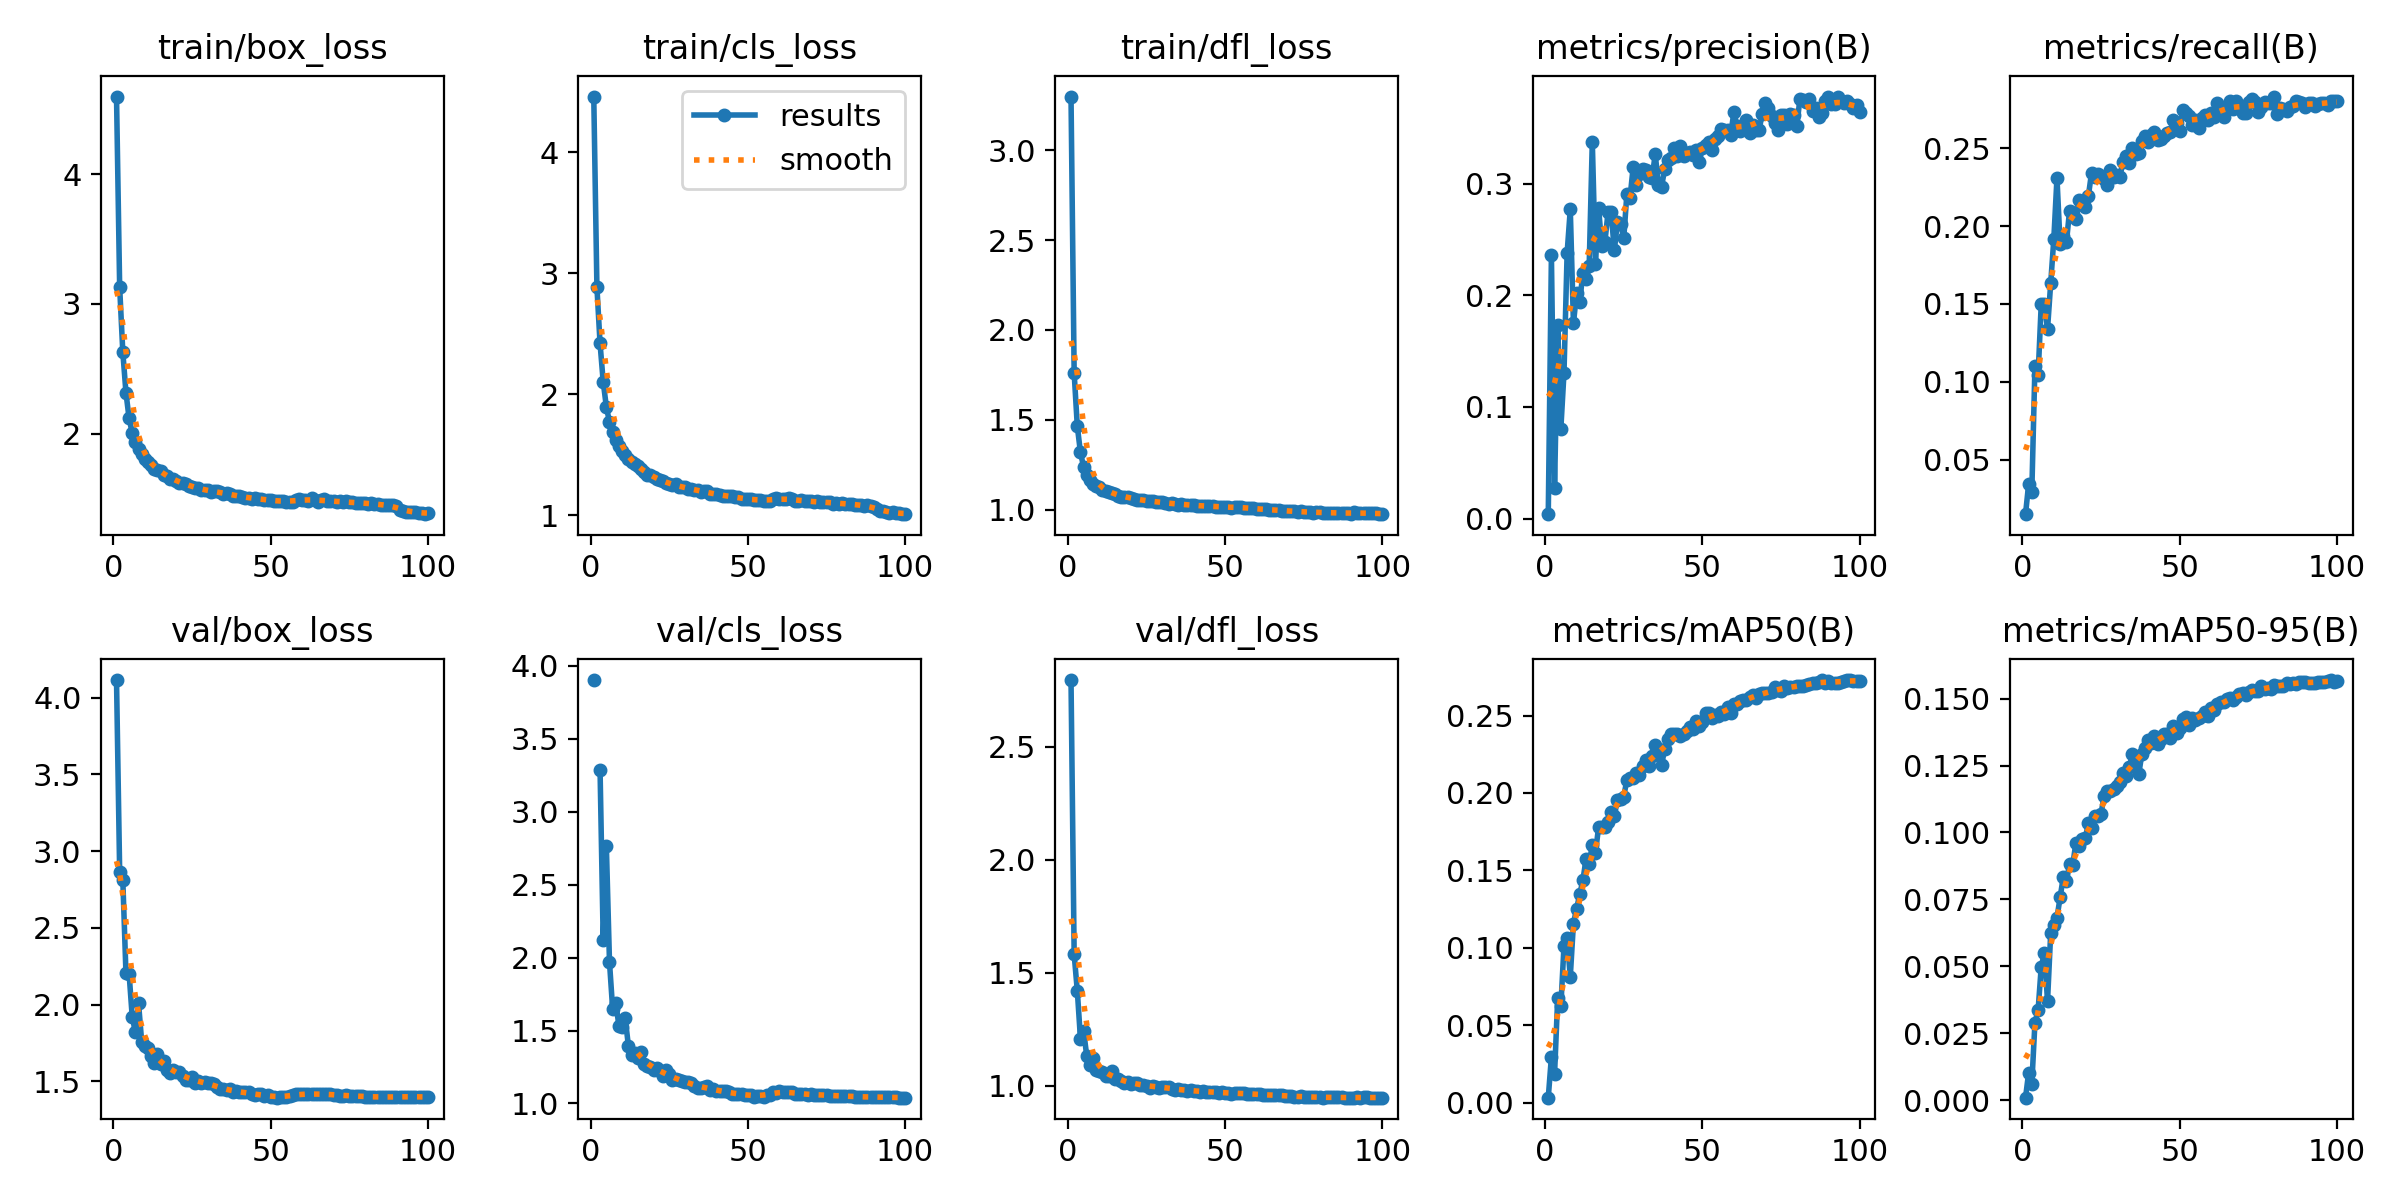

The file beside this chart, header and first rows:
epoch, time, train/box_loss, train/cls_loss, train/dfl_loss, metrics/precision(B), metrics/recall(B), metrics/mAP50(B), metrics/mAP50-95(B), val/box_loss, val/cls_loss, val/dfl_loss, lr/pg0, lr/pg1, lr/pg2
1, 85.82, 4.6, 4.459, 3.299, 0.00398, 0.01515, 0.00313, 0.00091, 4.115, 3.903, 2.795, 0.07029, 0.003301, 0.003301
2, 116, 3.129, 2.885, 1.76, 0.2357, 0.03453, 0.02947, 0.01026, 2.867, inf, 1.581, 0.04023, 0.006568, 0.006568
3, 141.3, 2.629, 2.418, 1.464, 0.02751, 0.02955, 0.01826, 0.00609, 2.811, 3.287, 1.421, 0.0101, 0.00977, 0.00977
4, 166.8, 2.316, 2.102, 1.319, 0.173, 0.1102, 0.06775, 0.02899, 2.205, 2.12, 1.21, 0.009703, 0.009703, 0.009703
5, 192, 2.117, 1.895, 1.238, 0.08053, 0.1042, 0.06204, 0.03356, 2.201, 2.766, 1.244, 0.009604, 0.009604, 0.009604
6, 216.8, 2.004, 1.769, 1.194, 0.1307, 0.15, 0.1012, 0.04988, 1.918, 1.969, 1.133, 0.009505, 0.009505, 0.009505
7, 241.3, 1.931, 1.683, 1.167, 0.2382, 0.1498, 0.1063, 0.0549, 1.821, 1.649, 1.094, 0.009406, 0.009406, 0.009406
8, 264.9, 1.878, 1.623, 1.145, 0.277, 0.1339, 0.08129, 0.03701, 2.009, 1.691, 1.126, 0.009307, 0.009307, 0.009307
9, 288.7, 1.84, 1.574, 1.133, 0.1748, 0.1632, 0.1157, 0.06231, 1.759, 1.531, 1.071, 0.009208, 0.009208, 0.009208
10, 312, 1.805, 1.533, 1.124, 0.2018, 0.1917, 0.1251, 0.06551, 1.73, 1.526, 1.065, 0.009109, 0.009109, 0.009109
11, 335.4, 1.782, 1.496, 1.11, 0.1943, 0.2308, 0.1345, 0.06817, 1.719, 1.584, 1.062, 0.00901, 0.00901, 0.00901
12, 359.3, 1.758, 1.466, 1.103, 0.2198, 0.1882, 0.1436, 0.07575, 1.664, 1.397, 1.046, 0.008911, 0.008911, 0.008911
13, 382.5, 1.729, 1.44, 1.097, 0.2148, 0.1939, 0.1571, 0.08328, 1.622, 1.335, 1.043, 0.008812, 0.008812, 0.008812
14, 406.4, 1.721, 1.419, 1.092, 0.2259, 0.1895, 0.1539, 0.08179, 1.68, 1.343, 1.068, 0.008713, 0.008713, 0.008713
15, 429.6, 1.708, 1.403, 1.085, 0.3376, 0.2098, 0.1662, 0.08815, 1.611, 1.311, 1.03, 0.008614, 0.008614, 0.008614
16, 453, 1.679, 1.377, 1.079, 0.2284, 0.2075, 0.1611, 0.08776, 1.634, 1.355, 1.029, 0.008515, 0.008515, 0.008515
17, 475.9, 1.674, 1.354, 1.072, 0.2782, 0.2045, 0.1781, 0.09609, 1.573, 1.269, 1.023, 0.008416, 0.008416, 0.008416
18, 499.4, 1.651, 1.334, 1.069, 0.2442, 0.2167, 0.1779, 0.09502, 1.556, 1.258, 1.013, 0.008317, 0.008317, 0.008317
19, 523, 1.648, 1.335, 1.071, 0.2477, 0.2146, 0.1779, 0.0974, 1.571, 1.249, 1.017, 0.008218, 0.008218, 0.008218
20, 546.7, 1.636, 1.313, 1.064, 0.2744, 0.2121, 0.1815, 0.0979, 1.56, 1.23, 1.009, 0.008119, 0.008119, 0.008119
21, 570.3, 1.615, 1.295, 1.061, 0.2743, 0.2195, 0.1878, 0.1035, 1.559, 1.246, 1.013, 0.00802, 0.00802, 0.00802
22, 593.6, 1.615, 1.29, 1.056, 0.2402, 0.2343, 0.1853, 0.1017, 1.534, 1.221, 1.012, 0.007921, 0.007921, 0.007921
23, 617, 1.614, 1.279, 1.053, 0.2661, 0.2317, 0.1956, 0.1062, 1.51, 1.189, 1.003, 0.007822, 0.007822, 0.007822
24, 639.9, 1.599, 1.268, 1.052, 0.2638, 0.2336, 0.1958, 0.1063, 1.512, 1.232, 1.004, 0.007723, 0.007723, 0.007723
25, 663.3, 1.586, 1.253, 1.048, 0.2514, 0.232, 0.1976, 0.107, 1.526, 1.202, 1.001, 0.007624, 0.007624, 0.007624
26, 686.1, 1.583, 1.252, 1.046, 0.2912, 0.2302, 0.2087, 0.1138, 1.491, 1.161, 0.993, 0.007525, 0.007525, 0.007525
27, 709.3, 1.581, 1.255, 1.05, 0.2876, 0.2263, 0.2094, 0.1156, 1.502, 1.166, 0.9992, 0.007426, 0.007426, 0.007426
28, 732.8, 1.566, 1.233, 1.041, 0.3152, 0.2358, 0.2097, 0.1155, 1.487, 1.158, 0.996, 0.007327, 0.007327, 0.007327
29, 756.1, 1.563, 1.234, 1.044, 0.2985, 0.2316, 0.213, 0.1164, 1.495, 1.155, 0.9925, 0.007228, 0.007228, 0.007228
30, 779.5, 1.562, 1.23, 1.043, 0.3083, 0.2325, 0.2116, 0.1173, 1.49, 1.149, 0.997, 0.007129, 0.007129, 0.007129
31, 802.5, 1.549, 1.213, 1.035, 0.3127, 0.2315, 0.2175, 0.119, 1.487, 1.149, 0.9966, 0.00703, 0.00703, 0.00703
32, 823.3, 1.555, 1.214, 1.033, 0.3121, 0.2414, 0.2216, 0.1223, 1.48, 1.141, 0.9935, 0.006931, 0.006931, 0.006931
33, 844, 1.554, 1.21, 1.036, 0.3058, 0.2451, 0.2174, 0.121, 1.46, 1.123, 0.9856, 0.006832, 0.006832, 0.006832
34, 865.3, 1.549, 1.211, 1.034, 0.305, 0.2404, 0.2241, 0.1245, 1.448, 1.107, 0.9826, 0.006733, 0.006733, 0.006733
35, 886.3, 1.53, 1.19, 1.026, 0.3265, 0.2502, 0.2312, 0.1292, 1.45, 1.105, 0.9853, 0.006634, 0.006634, 0.006634
36, 906.8, 1.541, 1.195, 1.033, 0.2992, 0.2461, 0.2258, 0.1275, 1.444, 1.115, 0.9816, 0.006535, 0.006535, 0.006535
37, 928.1, 1.537, 1.198, 1.028, 0.2968, 0.2467, 0.2177, 0.1218, 1.447, 1.118, 0.9825, 0.006436, 0.006436, 0.006436
38, 949.1, 1.521, 1.173, 1.026, 0.3132, 0.2544, 0.2283, 0.1295, 1.429, 1.095, 0.9771, 0.006337, 0.006337, 0.006337
39, 969.7, 1.522, 1.177, 1.027, 0.3212, 0.2576, 0.2347, 0.1314, 1.44, 1.096, 0.9833, 0.006238, 0.006238, 0.006238
40, 990.4, 1.518, 1.174, 1.024, 0.323, 0.2536, 0.2381, 0.1344, 1.429, 1.084, 0.977, 0.006139, 0.006139, 0.006139
41, 1011, 1.512, 1.166, 1.021, 0.3321, 0.2581, 0.2381, 0.1334, 1.429, 1.086, 0.9784, 0.00604, 0.00604, 0.00604
42, 1032, 1.505, 1.161, 1.021, 0.3252, 0.2601, 0.2383, 0.136, 1.428, 1.087, 0.9754, 0.005941, 0.005941, 0.005941
43, 1053, 1.505, 1.155, 1.018, 0.3334, 0.255, 0.2366, 0.1329, 1.427, 1.083, 0.977, 0.005842, 0.005842, 0.005842
44, 1073, 1.495, 1.154, 1.02, 0.3244, 0.2556, 0.2379, 0.1348, 1.416, 1.077, 0.9733, 0.005743, 0.005743, 0.005743
45, 1094, 1.5, 1.155, 1.021, 0.3277, 0.2575, 0.2399, 0.1367, 1.411, 1.067, 0.9714, 0.005644, 0.005644, 0.005644
46, 1114, 1.498, 1.152, 1.02, 0.3284, 0.2595, 0.2429, 0.1369, 1.415, 1.066, 0.9738, 0.005545, 0.005545, 0.005545
47, 1134, 1.498, 1.148, 1.015, 0.3253, 0.26, 0.2412, 0.1353, 1.415, 1.063, 0.9734, 0.005446, 0.005446, 0.005446
48, 1155, 1.487, 1.131, 1.017, 0.3301, 0.2678, 0.2466, 0.1399, 1.405, 1.065, 0.9705, 0.005347, 0.005347, 0.005347
49, 1177, 1.487, 1.132, 1.015, 0.3192, 0.2663, 0.2434, 0.1373, 1.41, 1.059, 0.9731, 0.005248, 0.005248, 0.005248
50, 1200, 1.488, 1.13, 1.016, 0.3321, 0.2609, 0.2461, 0.1391, 1.399, 1.056, 0.9693, 0.005149, 0.005149, 0.005149
51, 1223, 1.481, 1.129, 1.012, 0.3349, 0.2745, 0.2519, 0.1423, 1.4, 1.055, 0.9689, 0.00505, 0.00505, 0.00505
52, 1246, 1.477, 1.126, 1.012, 0.3373, 0.2724, 0.2516, 0.143, 1.394, 1.048, 0.9658, 0.004951, 0.004951, 0.004951
53, 1270, 1.48, 1.125, 1.014, 0.33, 0.2705, 0.2485, 0.1401, 1.398, 1.049, 0.9679, 0.004852, 0.004852, 0.004852
54, 1293, 1.477, 1.122, 1.013, 0.3399, 0.2645, 0.2505, 0.1429, 1.396, 1.05, 0.967, 0.004753, 0.004753, 0.004753
55, 1316, 1.47, 1.119, 1.012, 0.3425, 0.2681, 0.25, 0.142, 1.4, 1.047, 0.9673, 0.004654, 0.004654, 0.004654
56, 1337, 1.472, 1.114, 1.011, 0.3492, 0.2629, 0.252, 0.1427, 1.402, 1.058, 0.9686, 0.004555, 0.004555, 0.004555
57, 1358, 1.474, 1.119, 1.011, 0.3478, 0.2693, 0.2511, 0.1434, 1.412, 1.061, 0.965, 0.004456, 0.004456, 0.004456
58, 1378, 1.488, 1.134, 1.009, 0.3477, 0.2711, 0.2557, 0.1451, 1.416, 1.079, 0.965, 0.004357, 0.004357, 0.004357
59, 1398, 1.492, 1.137, 1.008, 0.3437, 0.2681, 0.2518, 0.1434, 1.417, 1.074, 0.9636, 0.004258, 0.004258, 0.004258
60, 1418, 1.488, 1.13, 1.002, 0.364, 0.2723, 0.2574, 0.1463, 1.419, 1.085, 0.9644, 0.004159, 0.004159, 0.004159
... 40 more rows
